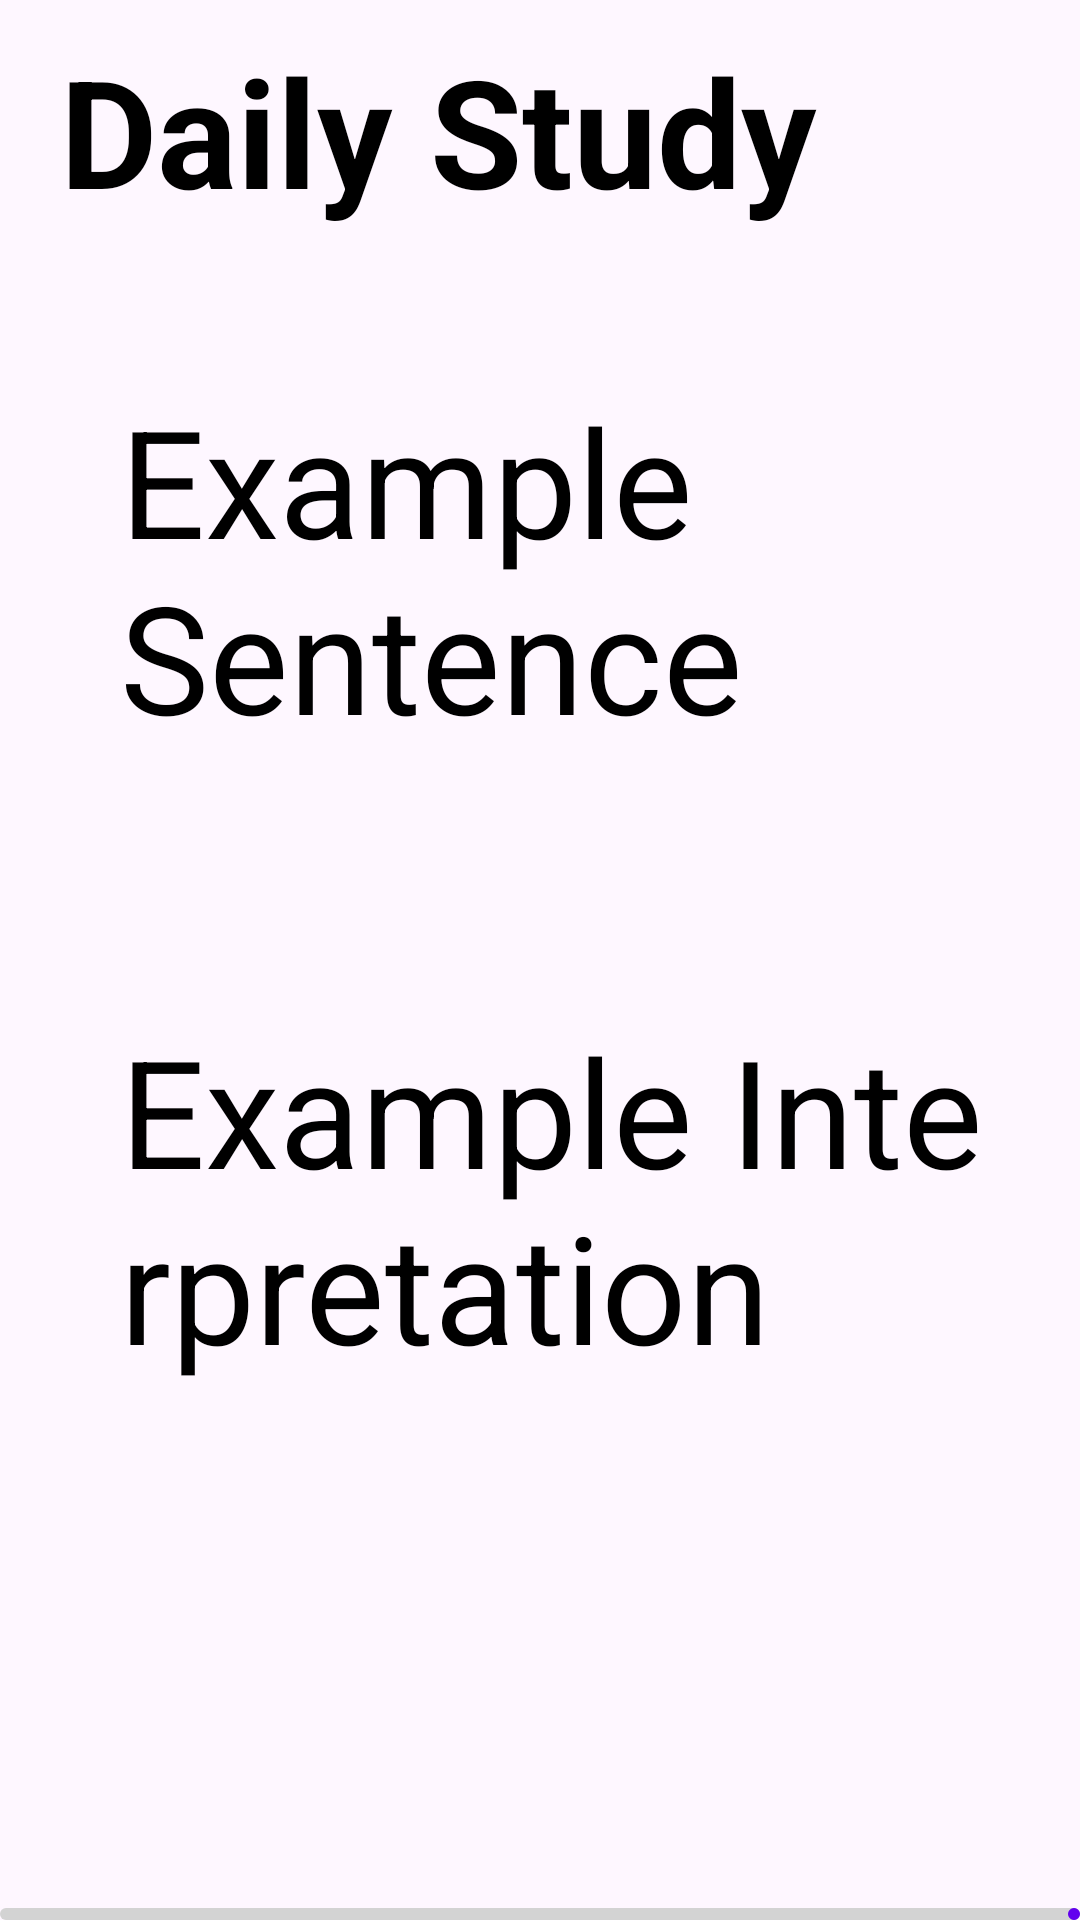

Android layout source for this screen:
<!-- AndroidManifest.xml: application theme Theme.Spa_study_app -->
<!-- res/layout/activity_america_article_practice.xml -->
<?xml version="1.0" encoding="utf-8"?>
<androidx.constraintlayout.widget.ConstraintLayout
    xmlns:android="http://schemas.android.com/apk/res/android"
    xmlns:app="http://schemas.android.com/apk/res-auto"
    xmlns:tools="http://schemas.android.com/tools"
    android:id="@+id/america_article_practice_activity"
    android:layout_width="match_parent"
    android:layout_height="match_parent"
    android:background="@drawable/background"
    tools:context=".AmericanArticlePractice">

    
    <TextView
        android:id="@+id/america_article_practice_title"
        android:layout_width="match_parent"
        android:layout_height="wrap_content"
        android:layout_marginTop="10dp"
        android:layout_marginStart="20dp"
        android:text="@string/main_page_sub_title_daily_study"
        android:textSize="50sp"
        android:textStyle="bold"
        android:textColor="@color/black"
        app:layout_constraintEnd_toEndOf="parent"
        app:layout_constraintStart_toStartOf="parent"
        app:layout_constraintTop_toTopOf="parent"/>

    <TextView
        android:id="@+id/america_article_example_sentence"
        android:layout_width="match_parent"
        android:layout_height="160dp"
        android:text= "@string/example_sentence"
        android:textSize="50sp"
        android:textColor="@color/black"
        android:maxLines="5"
        android:layout_marginTop="50dp"
        android:layout_marginStart="40dp"
        android:layout_marginEnd="20dp"
        android:autoSizeTextType="uniform"
        android:autoSizeMinTextSize="20sp"
        android:autoSizeMaxTextSize="50sp"
        android:autoSizeStepGranularity="2sp"
        android:focusable="true"
        android:clickable="true"
        android:longClickable="true"
        android:textIsSelectable="true"
        app:layout_constraintStart_toStartOf="parent"
        app:layout_constraintTop_toBottomOf="@id/america_article_practice_title"/>

    <TextView
        android:id="@+id/america_article_example_interpretation"
        android:layout_width="match_parent"
        android:layout_height="160dp"
        android:text= "@string/example_interpretation"
        android:textSize="50sp"
        android:textColor="@color/black"
        android:maxLines="5"
        android:layout_marginTop="50dp"
        android:layout_marginStart="40dp"
        android:layout_marginEnd="20dp"
        android:autoSizeTextType="uniform"
        android:autoSizeMinTextSize="20sp"
        android:autoSizeMaxTextSize="50sp"
        android:autoSizeStepGranularity="2sp"
        app:layout_constraintStart_toStartOf="parent"
        app:layout_constraintTop_toBottomOf="@id/america_article_example_sentence"/>



    <com.google.android.material.progressindicator.LinearProgressIndicator
        android:id="@+id/america_article_progress_bar"
        android:layout_width="match_parent"
        android:layout_height="50dp"
        android:max="100"
        android:progress="0"
        app:indicatorColor="@color/primary"
        app:trackColor="@color/light_gray"
        android:layout_marginTop="20dp"
        app:layout_constraintStart_toStartOf="parent"
        app:layout_constraintEnd_toEndOf="parent"
        app:layout_constraintBottom_toBottomOf="parent" />

</androidx.constraintlayout.widget.ConstraintLayout>
<!-- resources referenced by this layout -->
<resources>
  <color name="black">#FF000000</color>
  <color name="light_gray">#D3D3D3</color>
  <color name="primary">#6200EE</color>
  <string name="example_interpretation">Example Interpretation</string>
  <string name="example_sentence">Example Sentence</string>
  <string name="main_page_sub_title_daily_study">Daily Study</string>
  <style name="Theme.Spa_study_app" parent="Base.Theme.Spa_study_app" />
  <style name="Base.Theme.Spa_study_app" parent="Theme.Material3.DayNight.NoActionBar">
          
          
      </style>
</resources>
